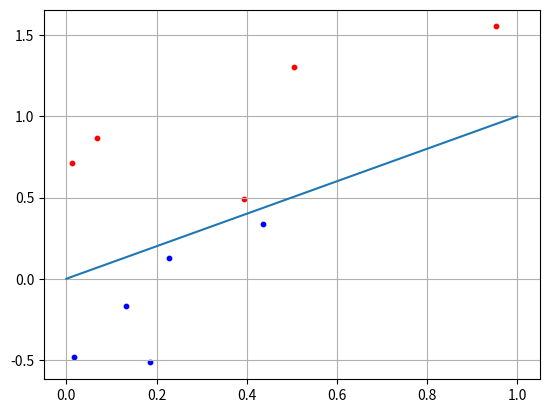

Write Python code to recreate this figure.
import numpy as np
import matplotlib.pyplot as plt

N = 5

x1 = np.random.random(N)
x2 = x1 + [np.random.randint(10)/10 for i in range(N)]
C1 = [x1, x2]

x1 = np.random.random(N)
x2 = x1 - [np.random.randint(10)/10 for i in range(N)] - 0.1
C2 = [x1, x2]

f = [0, 1]

w = np.array([-0.3, 0.3])
for i in range(N):
    x = np.array([C2[0][i], C2[1][i]])
    y = np.dot(w, x)
    if y >= 0:
        print("Класс C1")
    else:
        print("Класс C2")

plt.scatter(C1[0][:], C1[1][:], s=10, c='red')
plt.scatter(C2[0][:], C2[1][:], s=10, c='blue')
plt.plot(f)
plt.grid(True)
plt.show()